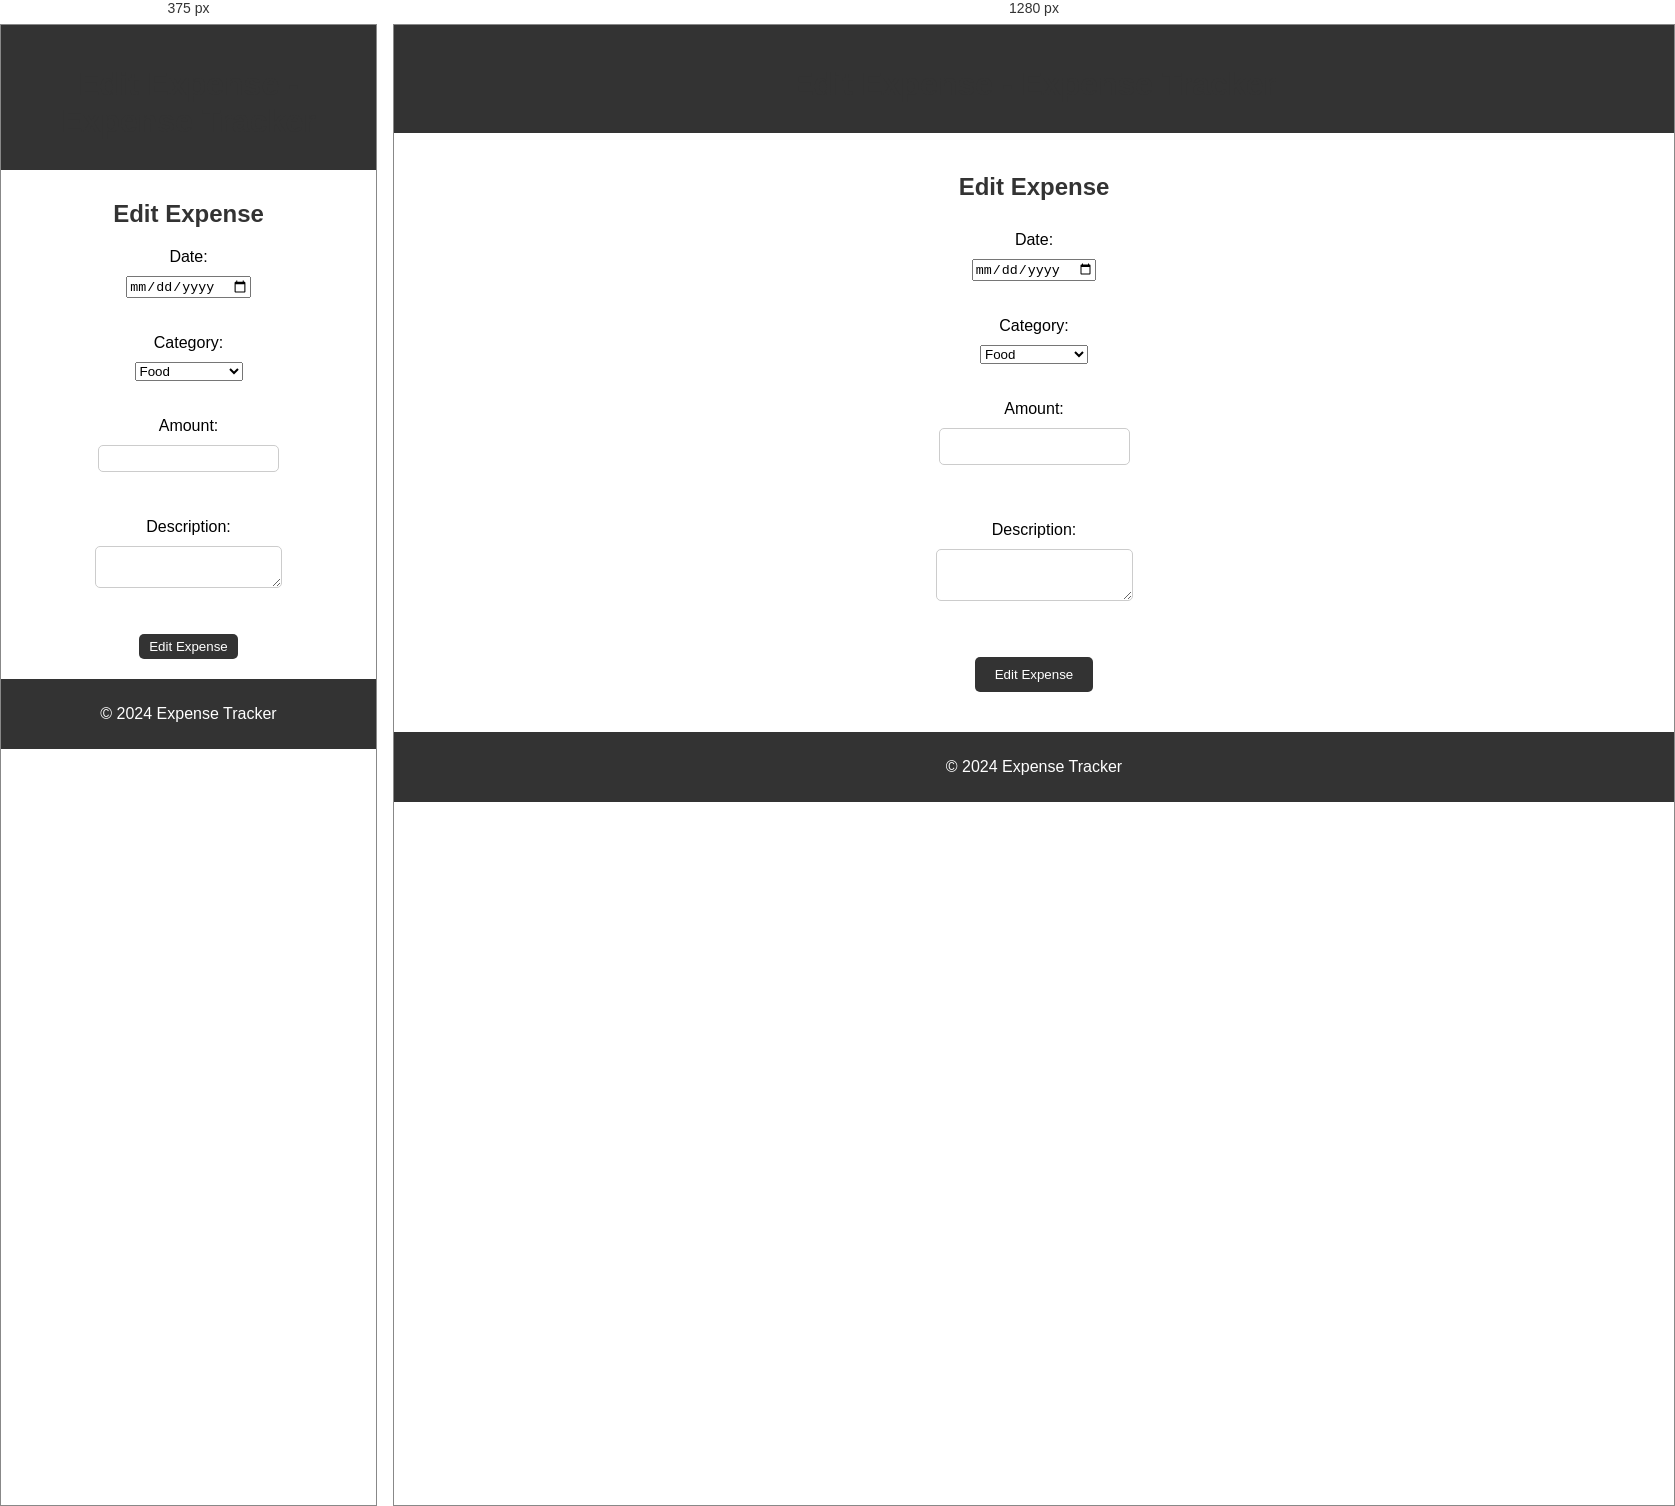
Rendered at 375 px and 1280 px, left to right.

<!-- file: edit_expense.html -->
<!DOCTYPE html>
<html lang="en">
<head>
  <meta charset="UTF-8">
  <meta name="viewport" content="width=device-width, initial-scale=1.0">
  <title>Edit Expense - Expense Tracker</title>
  <link rel="stylesheet" href="styles.css">
</head>
<body>
  <header>
    <h1>Edit Expense - Expense Tracker</h1>
  </header>
  <section>
    <h2>Edit Expense</h2>
    <form>
      <label for="date">Date:</label>
      <input type="date" id="date" name="date"><br><br>
      <label for="category">Category:</label>
      <select id="category" name="category">
        <option value="Food">Food</option>
        <option value="Transportation">Transportation</option>
        <option value="Housing">Housing</option>
      </select><br><br>
      <label for="amount">Amount:</label>
      <input type="number" id="amount" name="amount"><br><br>
      <label for="description">Description:</label>
      <textarea id="description" name="description"></textarea><br><br>
      <input type="submit" value="Edit Expense">
    </form>
  </section>
  <footer>
    <p>&copy; 2024 Expense Tracker</p>
  </footer>
</body>
</html>

/* @media block from styles.css */
@media only screen and (max-width: 768px) {
    section {
      padding: 10px;
    }
    
    form {
      padding: 10px;
    }
    
    input[type="text"], input[type="email"], input[type="password"], input[type="tel"], input[type="number"], textarea {
      padding: 5px;
      margin-bottom: 10px;
    }
    
    input[type="submit"] {
     padding: 5px 10px;
    }
    
    table {
      width: 100%;
    }
    
    th, td {
      padding: 5px;
    }
  }